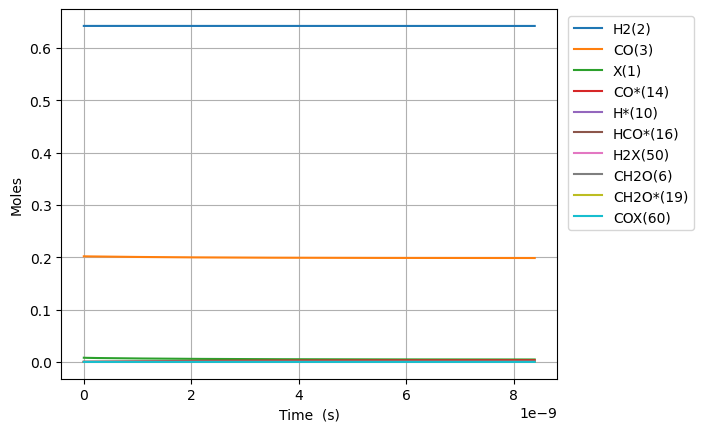

The data file committed next to this chart (first rows):
Time (s), Volume (m^3), N2, Ne, X(1), H2(2), CO(3), CO2(4), H2O(5), CH2O(6), HCOOH(7), CH3OH(8), HCOOCH3(9), H*(10), O*(11), OH*(12), H2O*(13), CO*(14), CO2*(15), HCO*(16), HCOO*(17), COOH*(18), CH2O*(19), CH3O*(20)
0.0, 0.00272, 0.1557, 0.0, 0.008004, 0.6424, 0.2019, 0.0, 0.0, 0.0, 0.0, 0.0, 0.0, 0.0, 0.0, 0.0, 0.0, 0.0, 0.0, 0.0, 0.0, 0.0, 0.0, 0.0
1.0587285097239806e-24, 0.00272, 0.1557, 0.0, 0.008004, 0.6424, 0.2019, -5.350861478483792e-110, 1.7631017066982443e-150, 5.191992005643262e-53, -1.495017950932472e-157, -2.386491091831917e-118, 6.301042384749307e-156, 2.4702691831742652e-18, 9.945855457819664e-82, -3.380397976960552e-125, 1.7629544990897137e-150, 1.6271969458452876e-18, -1.6152785612780308e-115, 3.327899222708037e-55, 3.7240244853297877e-150, 2.0831293935864355e-153, 8.083073762319342e-78, 2.0794197302463264e-94
2.9644398272271456e-24, 0.00272, 0.1557, 0.0, 0.008004, 0.6424, 0.2019, 4.937742946626193e-108, 5.12315793051526e-148, 1.4537577615801131e-52, 2.468318331470443e-155, 2.358005931304004e-117, 1.030701392551904e-154, 6.916753712887938e-18, 5.72830370723633e-80, 3.237048835577366e-123, 5.1227301799071696e-148, 4.556151448366802e-18, 1.5467810825484851e-113, 5.029121430019428e-54, 1.0821047432821384e-147, 5.8338645245054464e-151, 4.882176654875872e-77, 3.142419040957448e-93
6.775862462233475e-24, 0.00272, 0.1557, 0.0, 0.008004, 0.6424, 0.2019, 1.052642053045634e-105, 4.8630839026880654e-145, 3.3228748836116873e-52, 1.0612487740647432e-152, 1.3005460006232443e-115, 3.088286721036609e-152, 1.580972277231525e-17, 2.5688118160995514e-78, 6.737685641388691e-121, 4.862677866581945e-145, 1.0414060453409817e-17, 3.2195141990327683e-111, 5.410099351098445e-53, 1.0271749406949056e-144, 5.670926020102456e-148, 2.3505582194265765e-76, 3.380471002888848e-92
1.4398707732246138e-23, 0.00272, 0.1557, 0.0, 0.008004, 0.6424, 0.2019, 1.6834878866778674e-103, 3.310907153751755e-142, 7.061109127674836e-52, 3.397222526207284e-150, 5.1184993303913846e-114, 5.867797304084089e-150, 3.359566089116975e-17, 9.664512058278126e-77, 1.078888221020477e-118, 3.310630714381987e-142, 2.212987846349578e-17, 5.155325035358682e-109, 4.97281338242196e-52, 6.99326829599851e-142, 3.856242398864679e-145, 1.0265517559590667e-75, 3.1072352537523344e-91
2.964439827227146e-23, 0.00272, 0.1557, 0.0, 0.008004, 0.6424, 0.2019, 2.4001792130546914e-101, 1.945775837981635e-139, 1.453757761580113e-51, 9.690674933222032e-148, 1.8084812528927485e-112, 9.033099834016168e-148, 6.91675371288782e-17, 3.346513673902238e-75, 1.539472308412287e-116, 1.9456133782622965e-139, 4.556151448366743e-17, 7.356165335916329e-107, 4.254346544440986e-51, 4.109852721785506e-139, 2.2643743077335342e-142, 4.2856945004610738e-75, 2.6583051756166423e-90
6.01357793523221e-23, 0.00272, 0.1557, 0.0, 0.008004, 0.6424, 0.2019, 3.2397854159147665e-99, 1.0661587457092229e-136, 2.9490514592053714e-51, 2.6166330589776606e-145, 6.075740893963562e-111, 1.2642443878254263e-145, 1.4031128960429302e-16, 1.1134061701703512e-73, 2.078868133027445e-114, 1.0660697283375389e-136, 9.242478652400966e-17, 9.933597125815994e-105, 3.517575993945726e-50, 2.251932960326431e-136, 1.24020797195923e-139, 1.75098992818606e-74, 2.197938121673299e-89
1.211185415124234e-22, 0.00272, 0.1557, 0.0, 0.008004, 0.6424, 0.2019, 4.257674996234991e-97, 5.645528671780437e-134, 5.939638854455888e-51, 6.878171621216599e-143, 1.9917121415588915e-109, 1.6909269374365052e-143, 2.825987945551143e-16, 3.6324934598195724e-72, 2.7325894446307765e-112, 5.645057306584232e-134, 1.8615133060468982e-16, 1.3057318173274032e-102, 2.8604343798534038e-49, 1.1924447473327895e-133, 6.565773812512335e-137, 7.082488879103482e-74, 1.7873267714348426e-88
2.43084065832626e-22, 0.00272, 0.1557, 0.0, 0.008004, 0.6424, 0.2019, 5.5218503447403093e-95, 2.939355776769353e-131, 1.1920813644956908e-50, 1.7841743630723284e-140, 6.4504925570713376e-108, 2.2120830351990113e-141, 5.671738044567232e-16, 1.1736591501525127e-70, 3.5443130443124614e-110, 2.9391103595364817e-131, 3.73604418766033e-16, 1.6936032310381272e-100, 2.3070439537033792e-48, 6.208487805176275e-131, 3.418123964246945e-134, 2.863069326147361e-73, 1.441543780751273e-87
4.870151144730311e-22, 0.00272, 0.1557, 0.0, 0.008004, 0.6424, 0.2019, 7.1144355457679615e-93, 1.517587480203294e-128, 2.3883163225958925e-50, 4.597632361064941e-138, 2.076564635483716e-106, 2.8623720837561926e-139, 1.136323824259806e-15, 3.7738287666659194e-69, 4.56678602038168e-108, 1.5174607714429635e-128, 7.485105950886506e-16, 2.1821784540136747e-98, 1.853143166046615e-47, 3.2054382919568276e-128, 1.764682471667162e-131, 1.197229574169454e-72, 1.1579263419213566e-86
9.748772117538413e-22, 0.00272, 0.1557, 0.0, 0.008004, 0.6424, 0.2019, 9.136334799996875e-91, 7.802570216446569e-126, 4.78078623879628e-50, 1.1808680511925348e-135, 6.664926012501444e-105, 3.6837383072664224e-137, 2.2746238638654346e-15, 1.2105323759685421e-67, 5.864805370499112e-106, 7.801918752166914e-126, 1.4983229477336106e-15, 2.8024198767731046e-96, 1.4855236206987576e-46, 1.6480537237119753e-125, 9.072753585522659e-129, 6.367827811275452e-72, 9.282212579860733e-86
1.950601406315462e-21, 0.00272, 0.1557, 0.0, 0.008004, 0.6424, 0.2019, 1.1713653376868112e-88, 4.003262985238915e-123, 9.565726071197005e-50, 3.027990610824813e-133, 2.135968759935725e-103, 4.727961467265611e-135, 4.551223943074539e-15, 3.8783609332922135e-66, 7.519338901288604e-104, 4.002928738580473e-123, 2.9979476530224308e-15, 3.59301689757045e-94, 1.1896237092297588e-45, 8.455665128005391e-123, 4.6548945503186815e-126, 7.588243301281479e-71, 7.433297844001237e-85
3.902049795438703e-21, 0.00272, 0.1557, 0.0, 0.008004, 0.6424, 0.2019, 1.5005735975128441e-86, 2.051809596104259e-120, 1.913560573599824e-49, 7.758019206283991e-131, 6.840211954106998e-102, 6.059979898859088e-133, 9.10442410148414e-15, 1.2418207592813569e-64, 9.632686778260152e-102, 2.0516382832024695e-120, 5.997197063595672e-15, 4.6028523009332704e-92, 9.521811279815395e-45, 4.333817854713314e-120, 2.3857774475557643e-123, 1.9173623228233147e-69, 5.949650558187231e-84
7.804946573685184e-21, 0.00272, 0.1557, 0.0, 0.008004, 0.6424, 0.2019, 1.921517861154307e-84, 1.051073711714003e-117, 3.827536506559987e-49, 1.9868664499986038e-128, 2.189687027862285e-100, 7.762021325425688e-131, 1.8210824418268903e-14, 3.9750164774381415e-63, 1.2334910133322314e-99, 1.0509859537958108e-117, 1.1995695884724557e-14, 5.894074082954477e-90, 7.619378137478382e-44, 2.220069939361968e-117, 1.2221502913775356e-120, 5.932792683281933e-68, 4.7609277837396646e-83
1.5610740130178148e-20, 0.00272, 0.1557, 0.0, 0.008004, 0.6424, 0.2019, 2.4600410626857955e-82, 5.38289118123414e-115, 7.655488372479971e-49, 5.0874130514146355e-126, 7.008375229210167e-99, 9.938806216071205e-129, 3.642362505170068e-14, 1.2721939294966707e-61, 1.5791909203735138e-97, 5.382441744066287e-115, 2.399269352691193e-14, 7.545955483418601e-88, 6.096274250215855e-43, 1.136969592072643e-114, 6.259019702416422e-118, 1.8906463895156582e-66, 3.8092620527930204e-82
3.1222327243164074e-20, 0.00272, 0.1557, 0.0, 0.008004, 0.6424, 0.2019, 3.1491625778706765e-80, 2.7563894566686136e-112, 1.5311392104318583e-48, 1.3025076053964948e-123, 2.243248072858172e-97, 1.2725131183198552e-126, 7.284922631801326e-14, 4.07131103157655e-60, 2.0215651067003095e-95, 2.756159315423635e-112, 4.798668881100511e-14, 9.659782173971378e-86, 4.877328116984152e-42, 5.822015577302149e-112, 3.205021307154879e-115, 6.047353014582749e-65, 3.0481043904997906e-81
6.244550146913594e-20, 0.00272, 0.1557, 0.0, 0.008004, 0.6424, 0.2019, 4.031103814782878e-78, 1.4113529184295952e-109, 3.062319956799037e-48, 3.3345881972469585e-121, 7.197176922826204e-96, 1.6316540826186344e-124, 1.457004288484345e-13, 1.3028586964290595e-58, 2.5877173510981094e-93, 1.4112350790383436e-109, 9.597467937806519e-14, 1.236506598577903e-83, 3.9019859901779876e-41, 2.981037749114419e-109, 1.6410648624257801e-112, 1.9351121488170296e-63, 2.4450173488757104e-80
1.2489184992107964e-19, 0.00272, 0.1557, 0.0, 0.008004, 0.6424, 0.2019, 5.1598672107187314e-76, 7.22625495575196e-107, 6.124681449531221e-48, 8.537100748257708e-119, 2.397666312988699e-94, 2.1439429542487394e-122, 2.914028339004613e-13, 4.169163719908316e-57, 3.312314164107853e-91, 7.225651604639159e-107, 1.9195066050768022e-13, 1.582745626523021e-81, 3.1216382112005377e-40, 1.5263118068375674e-106, 8.402397604264233e-110, 6.192451078874692e-62, 2.0387444484142817e-79
2.4978454682496706e-19, 0.00272, 0.1557, 0.0, 0.008004, 0.6424, 0.2019, 6.6045159836491204e-74, 3.699792698670503e-104, 1.2249404434986916e-47, 2.1864104874139017e-116, 1.2512274918009262e-92, 3.877757205657385e-120, 5.82807643969252e-13, 1.3341049973315895e-55, 4.239690382049638e-89, 3.69948378425499e-104, 3.839026227488897e-13, 2.0258801173938125e-79, 2.497330399921136e-39, 7.814544012351321e-104, 4.301967525710398e-107, 1.9816054456448455e-60, 2.689654792930869e-78
4.995699406327419e-19, 0.00272, 0.1557, 0.0, 0.008004, 0.6424, 0.2019, 8.453326527878359e-72, 1.8941965169522853e-101, 2.4498850405864388e-47, 5.616369775733195e-114, 2.878307981856899e-90, 2.8176980940201535e-117, 1.165617263965782e-12, 4.268900588631003e-54, 5.4265152076426175e-87, 1.894038358025122e-101, 7.678065471592264e-13, 2.5929886995343426e-77, 1.9978724549352354e-38, 4.0007721461158643e-101, 2.2024923744619007e-104, 6.341174333732322e-59, 1.570243712523229e-76
9.991407282482915e-19, 0.00272, 0.1557, 0.0, 0.008004, 0.6424, 0.2019, 1.0818992380792956e-69, 9.697170961033274e-99, 4.899774234752432e-47, 1.4774681941487573e-111, 1.3607674369043932e-87, 5.114677102350546e-114, 2.3312365033946366e-12, 1.3658879356784678e-52, 6.945133991148678e-85, 9.696361251013369e-99, 1.5356143956915703e-12, 3.3186406308931914e-75, 1.5983018667674867e-37, 2.0480893680763906e-98, 1.1275446543612936e-101, 2.0291825967165606e-57, 1.8600672792116805e-74
1.998282303479391e-18, 0.00272, 0.1557, 0.0, 0.008004, 0.6424, 0.2019, 1.3845004910356359e-67, 4.963779578687568e-96, 9.799552623377105e-47, 4.597197955919128e-109, 6.930630986790849e-85, 1.0390382477537228e-110, 4.662474979995522e-12, 4.3698006704564966e-51, 8.88766722341782e-83, 4.963365074887154e-96, 3.071230091602943e-12, 4.246854404653141e-73, 1.2786451311541206e-36, 1.0483021305464266e-95, 5.771647970479316e-99, 6.493405539960511e-56, 2.3687738515149564e-72
3.99656545394159e-18, 0.00272, 0.1557, 0.0, 0.008004, 0.6424, 0.2019, 1.771310672607049e-65, 2.5402480571842643e-93, 1.959910943804852e-46, 2.8459988233672896e-106, 3.546945466100728e-82, 2.126658043590041e-107, 9.324951924169995e-12, 1.3976680481200123e-49, 1.1370803020551314e-80, 2.5400359012007834e-93, 6.142461478812424e-12, 5.433387548959055e-71, 1.0229242028446595e-35, 5.364019570403781e-93, 2.953661752442174e-96, 2.0779063448827898e-54, 3.0307448241799755e-70
7.993131754865989e-18, 0.00272, 0.1557, 0.0, 0.008004, 0.6424, 0.2019, 2.2651013947837744e-63, 1.299370522144531e-90, 3.9198227658953176e-46, 4.1431263042230363e-103, 1.8156313126484063e-79, 4.354435165160037e-104, 1.8649905776409722e-11, 4.468262135515675e-48, 1.4540775575331365e-78, 1.299261970002991e-90, 1.2284924234778336e-11, 6.94811435941079e-69, 8.18363835701031e-35, 2.7430117681743105e-90, 1.5108179497673962e-93, 6.649495271699482e-53, 3.878489928234816e-68
1.5986264356714786e-17, 0.00272, 0.1557, 0.0, 0.008004, 0.6424, 0.2019, 2.8937687429505877e-61, 6.640161538323735e-88, 7.839704370630446e-46, 8.03576649747774e-100, 9.292780738258533e-77, 2.4824307633988316e-100, 3.729981333645209e-11, 1.4271127120478438e-46, 1.8576863009554153e-76, 6.639606482864602e-88, 2.4569849672898186e-11, 8.87666561950662e-67, 6.54768649488513e-34, 1.4010033089338924e-87, 7.720495674770282e-91, 2.1280848020150034e-51, 4.962729167633355e-66
3.197252956041238e-17, 0.00272, 0.1557, 0.0, 0.008004, 0.6424, 0.2019, 3.6898475308160987e-59, 3.3869180704952073e-85, 1.5686835013758043e-45, 1.6267599525841918e-96, 4.7556695305242866e-74, 5.085615843841396e-97, 7.45996278787867e-11, 4.5493548106942276e-45, 2.3688458313954402e-74, 3.386634626877412e-85, 4.913970025389081e-11, 1.131899604051669e-64, 5.240618580312318e-33, 7.13808689463105e-85, 3.937707987176796e-88, 6.813006123163363e-50, 6.349308844337408e-64
6.394505996780756e-17, 0.00272, 0.1557, 0.0, 0.008004, 0.6424, 0.2019, 4.6870214765414523e-57, 1.7211108071065933e-82, 3.231607547113729e-45, 3.2964453546974726e-93, 2.434801929733311e-71, 1.0434365404840493e-93, 1.4919925465244143e-10, 1.4447483052357952e-43, 3.0093847445363323e-72, 1.7209664368957916e-82, 9.827940023489555e-11, 1.4378821447746703e-62, 4.200326188752724e-32, 3.6191617288691373e-82, 2.0006884370287233e-85, 2.1841384960400046e-48, 8.126785514373853e-62
9.591759037520274e-17, 0.00272, 0.1557, 0.0, 0.008004, 0.6424, 0.2019, 3.115754445063038e-56, 1.4801635111700343e-81, 5.3402309230000843e-45, 3.4908163295748975e-92, 2.119601833190591e-70, 6.659764940138442e-93, 2.2379887911506279e-10, 6.760508945278689e-43, 1.9919023213884948e-71, 1.4800392858081144e-81, 1.474190990349198e-10, 9.51739877940521e-62, 1.2487625779457816e-31, 3.110923161280494e-81, 1.7263079195065132e-84, 1.0459064286337228e-47, 5.464795604667139e-61
1.2789012078259791e-16, 0.00272, 0.1557, 0.0, 0.008004, 0.6424, 0.2019, 1.3445374861255409e-55, 8.622985385372472e-81, 9.017982919650711e-45, 2.531728877913437e-91, 1.2666576571437504e-69, 7.75347545715648e-92, 2.9839850126663206e-10, 2.1015447278021326e-42, 8.831076595301876e-71, 8.622261434172222e-81, 1.96558796653979e-10, 4.2192587458453826e-61, 2.7255416703397926e-31, 1.811683978062109e-80, 9.909195015629717e-84, 3.4655424960878513e-47, 2.515525615031949e-60
1.9183518159738827e-16, 0.00272, 0.1557, 0.0, 0.008004, 0.6424, 0.2019, 1.2649499708863311e-54, 1.8014523382199026e-79, 3.524256948192756e-44, 9.496102741568218e-90, 2.990396897377921e-68, 6.958349734288704e-90, 4.475977401457991e-10, 1.0299870970692129e-41, 9.105473816100416e-70, 1.8013010481013174e-79, 2.948381891204795e-10, 4.3490353542356265e-60, 7.941837117680178e-31, 3.782777603835807e-79, 1.8917022882990175e-82, 2.0290099229425514e-46, 3.071849591829161e-59
2.557802424121786e-16, 0.00272, 0.1557, 0.0, 0.008004, 0.6424, 0.2019, 5.639707526991904e-54, 1.0487178777980733e-78, 1.2772212683741963e-43, 7.347978767584888e-89, 1.8722229629848584e-67, 6.29667698999314e-89, 5.967969705262164e-10, 3.2191030429467436e-41, 3.9519068523075083e-69, 1.0486297397202977e-78, 3.931175772442139e-10, 1.8871852561084965e-59, 1.7437942785480204e-30, 2.2003798030633253e-78, 1.0891500876662171e-81, 6.767034677925641e-46, 1.4219424347310981e-58
3.19725303226969e-16, 0.00272, 0.1557, 0.0, 0.008004, 0.6424, 0.2019, 1.9605616293944818e-53, 4.792143435435652e-78, 4.160659307513461e-43, 4.3552732116084566e-88, 9.040672329970943e-67, 4.6204166842272e-88, 7.459961918007013e-10, 8.241987080848975e-41, 1.3887337202887235e-68, 4.79174047352741e-78, 4.913969607150348e-10, 6.629674262521085e-59, 3.287554388706857e-30, 1.004793892340359e-77, 5.075742670595679e-81, 1.8303368562776516e-45, 5.219373857326434e-58
4.476154248565497e-16, 0.00272, 0.1557, 0.0, 0.008004, 0.6424, 0.2019, 2.7670472546293507e-52, 2.1418646940307946e-76, 5.6718260214397933e-42, 7.637101096285772e-86, 4.700026974984138e-65, 6.188055710446339e-86, 1.0443946064590396e-09, 4.574097823973491e-40, 1.9508422558844524e-67, 2.1416836079460544e-76, 6.879557134060056e-10, 9.300302176865261e-58, 9.163374358901058e-30, 4.460729192777826e-76, 2.2672099638820714e-79, 1.098982364393528e-44, 8.206324548317265e-57
5.755055464861304e-16, 0.00272, 0.1557, 0.0, 0.008004, 0.6424, 0.2019, 1.3931168889460328e-51, 1.497713512541439e-75, 2.847106034905327e-41, 7.002292601214364e-85, 3.3774412554847825e-64, 5.811311184519381e-85, 1.3427929841314602e-09, 1.5036516805676855e-39, 9.701790537336914e-67, 1.497586613604466e-75, 8.84514447199775e-10, 4.6205517960053236e-57, 1.9708331493030554e-29, 3.110505295297453e-75, 1.5989479395412485e-78, 3.761579119932451e-44, 4.215814793910414e-56
8.312857897452919e-16, 0.00272, 0.1557, 0.0, 0.008004, 0.6424, 0.2019, 2.26716743291142e-50, 6.402667241621397e-74, 4.627807779865662e-40, 8.362698359585366e-83, 1.5854296209712364e-62, 6.996209531315223e-83, 1.9395896285279346e-09, 9.954454926992109e-39, 1.5674477199786328e-65, 6.402119162079252e-74, 1.2776318581060414e-09, 7.428744271549436e-56, 6.400599013558115e-29, 1.3102831049019685e-73, 6.9074024953687146e-77, 2.7310572875541872e-43, 7.430251420515933e-55
1.3428462762636148e-15, 0.00272, 0.1557, 0.0, 0.008004, 0.6424, 0.2019, 8.679516447031202e-49, 7.621155619214876e-72, 1.7702912767016335e-38, 3.069494450771988e-80, 2.2788879212303776e-60, 2.8408300363107748e-80, 3.1331824734910068e-09, 1.2014792630217982e-37, 5.8988539505595234e-64, 7.62048758883221e-72, 2.0638664532096853e-09, 2.750485939066359e-54, 3.3348775234434656e-28, 1.5003486596143327e-71, 8.362070273631026e-75, 4.1123452650596856e-42, 3.373149599291877e-53
2.3659672493002604e-15, 0.00272, 0.1557, 0.0, 0.008004, 0.6424, 0.2019, 5.218894796841619e-47, 1.769427656971533e-69, 1.0629300800630164e-36, 2.1513823921376744e-77, 7.775149849816702e-58, 6.162905762652364e-77, 5.520366387789945e-09, 2.050527233942979e-36, 3.906546453574626e-62, 1.769265233626789e-69, 3.6363347366849273e-09, 1.6322465017168227e-52, 2.8789923840611137e-27, 2.9889372605434277e-69, 1.7626100893863067e-72, 1.196562142432284e-40, 3.2823789892685015e-51
4.412209195373552e-15, 0.00272, 0.1557, 0.0, 0.008004, 0.6424, 0.2019, 3.702722123518194e-45, 8.1728535566094e-67, 7.519758605772365e-35, 1.9472014338607578e-74, 4.782715780643449e-55, 2.6550971005126234e-73, 1.0294727111314692e-08, 3.9041151408510066e-35, 4.8506982730132436e-60, 8.172035674906848e-67, 6.781267677357614e-09, 1.1550287839675837e-50, 3.755252602864482e-26, 7.255887320340568e-67, 4.6514216534736315e-70, 5.718171110774476e-39, 5.4222156373466855e-49
6.458451141446843e-15, 0.00272, 0.1557, 0.0, 0.008004, 0.6424, 0.2019, 2.677165323653974e-44, 9.997937158688282e-66, 5.431521623077125e-34, 2.4764657421353893e-73, 5.842445290655109e-54, 3.6612627522555113e-72, 1.5069078358055484e-08, 1.8017612175833053e-34, 4.560677699196219e-59, 9.996918793678196e-66, 9.926195783824475e-09, 8.39274026223559e-50, 1.5839711584248048e-25, 7.157270275468757e-66, 4.665949207005391e-69, 3.875703956981891e-38, 5.0820961157478685e-48
8.504693087520134e-15, 0.00272, 0.1557, 0.0, 0.008004, 0.6424, 0.2019, 1.1756847984271997e-43, 9.568840002926076e-65, 2.383053276496598e-33, 1.9878321778451632e-72, 4.526908146468841e-53, 7.315154924055379e-71, 1.9843420123324972e-08, 5.398109903591359e-34, 3.782811662463921e-58, 9.567858602961973e-65, 1.3071119056756387e-08, 3.7968764423146704e-49, 4.528464633246707e-25, 4.419457660357346e-65, 2.878081913034011e-68, 1.671989105512757e-37, 3.012065757205411e-47
1.0550935033593426e-14, 0.00272, 0.1557, 0.0, 0.008004, 0.6424, 0.2019, 3.8924888294662265e-43, 7.573159251619562e-64, 7.882414910386519e-33, 1.229185939743777e-71, 2.713946859088162e-52, 1.0173301665661453e-69, 2.4617752402276017e-08, 1.2737755123017746e-33, 2.3720102677336287e-57, 7.572377833553291e-64, 1.6216037496635266e-08, 1.3006973518364353e-48, 1.0385406380769103e-24, 2.072354194759571e-64, 1.334084842993385e-67, 5.540611407721941e-37, 1.3668038466739857e-46
1.464341892574001e-14, 0.00272, 0.1557, 0.0, 0.008004, 0.6424, 0.2019, 2.5413192316707654e-42, 3.459515787413974e-62, 5.134818409698362e-32, 3.265170271984879e-70, 6.830157495377807e-51, 9.719523847700264e-68, 3.4166388483248e-08, 4.598220377883466e-33, 4.78311092684129e-56, 3.4591519542245686e-62, 2.2505859878335008e-08, 9.081039360584762e-48, 3.632698181836838e-24, 2.8094085965671705e-63, 1.739243345268096e-66, 3.70916838605286e-36, 1.766127549791971e-45
1.873590281788659e-14, 0.00272, 0.1557, 0.0, 0.008004, 0.6424, 0.2019, 9.831957868969076e-42, 2.8725991981329295e-61, 1.983041368275425e-31, 2.497214334724612e-69, 5.137355934490789e-50, 1.29297882189948e-66, 4.371498656209078e-08, 1.185606898273602e-32, 3.279841702227543e-55, 2.872287479124703e-61, 2.879566293122847e-08, 3.5967974973309776e-47, 9.212441532613934e-24, 1.543174813869109e-62, 9.61207666967654e-66, 1.4427691037589616e-35, 9.567751373424627e-45
2.2828386710033174e-14, 0.00272, 0.1557, 0.0, 0.008004, 0.6424, 0.2019, 2.9201143445464734e-41, 1.8047923872790172e-60, 5.878785093585612e-31, 1.329874165709485e-68, 2.7074852732275732e-49, 1.1552849256656869e-65, 5.326354659787048e-08, 2.507369893500258e-32, 1.6150025841119072e-54, 1.8045934397914418e-60, 3.5085446656574594e-08, 1.0859520736759599e-46, 1.9285979993652575e-23, 6.153456928165828e-62, 3.898518716813395e-65, 4.305950964669184e-35, 3.782014000166556e-44
2.6920870602179757e-14, 0.00272, 0.1557, 0.0, 0.008004, 0.6424, 0.2019, 7.343025465438208e-41, 9.660071436354515e-60, 1.4752568432713895e-30, 5.9042305240222935e-68, 1.1925266384327965e-48, 8.061563100486268e-65, 6.281206854999808e-08, 4.6375629502969257e-32, 6.320457596136373e-54, 9.65898996939629e-60, 4.137521105481845e-08, 2.7686875262328728e-46, 3.543229843460492e-23, 2.054614684662103e-61, 1.3249131219062083e-64, 1.0886947456879077e-34, 1.254880440257705e-43
3.101335449432634e-14, 0.00272, 0.1557, 0.0, 0.008004, 0.6424, 0.2019, 1.6309455181782083e-40, 4.321659450743659e-59, 3.269151459549506e-30, 2.272823790654121e-67, 4.563303190843877e-48, 4.540277124399804e-64, 7.23605523789391e-08, 7.787249934808375e-32, 2.047448886632003e-53, 4.321164044128109e-59, 4.76649561262732e-08, 6.21389688834868e-46, 5.921929565436447e-23, 5.934716166352375e-61, 3.914105043264774e-64, 2.4284742208274898e-34, 3.611840815419641e-43
3.510583838647292e-14, 0.00272, 0.1557, 0.0, 0.008004, 0.6424, 0.2019, 3.2814751703361003e-40, 1.6162220421646412e-58, 6.561249757417642e-30, 7.602030486097845e-67, 1.5208706931181135e-47, 2.0914901781344131e-63, 8.190899804578045e-08, 1.2167703357672334e-31, 5.692999076493285e-53, 1.616030941910875e-58, 5.3954681871271453e-08, 1.2590078624773935e-45, 9.221577643453409e-23, 1.505039802571656e-60, 1.022633279447055e-63, 4.898042336231713e-34, 9.149771829880167e-43
4.329080617076609e-14, 0.00272, 0.1557, 0.0, 0.008004, 0.6424, 0.2019, 1.0931041161449395e-39, 2.1472827413380948e-57, 2.1711598907669637e-29, 7.738291986058572e-66, 1.5527819546733001e-46, 4.144317538219913e-62, 1.0100577473617405e-07, 2.5442263737055343e-31, 3.517266190192373e-52, 2.1469784478897856e-57, 6.653407538180974e-08, 4.2084554299912884e-45, 1.9194172769333588e-22, 7.634378736735278e-60, 5.890917650182553e-63, 1.6266080610884288e-33, 4.6668977319436726e-42
5.147577395505925e-14, 0.00272, 0.1557, 0.0, 0.008004, 0.6424, 0.2019, 2.8585725542608733e-39, 1.2145948272947828e-56, 5.6437324152037e-29, 3.860844824843264e-65, 7.775141765797167e-46, 2.9598682357043087e-61, 1.2010239830645267e-07, 4.61019677749449e-31, 1.3969264583153653e-51, 1.214407602014159e-56, 7.911339158702867e-08, 1.1023706843017284e-44, 3.4680557642386017e-22, 2.630691784229735e-59, 2.2238640022415785e-62, 4.244610352379307e-33, 1.6159042089845805e-41
5.966074173935242e-14, 0.00272, 0.1557, 0.0, 0.008003, 0.6424, 0.2019, 6.357529927056971e-39, 4.922131523094198e-56, 1.2481048834499677e-28, 1.4082019325419302e-64, 2.845427667246073e-45, 1.4680046776659315e-60, 1.3919886844120773e-07, 7.577931679740419e-31, 4.345192823958841e-51, 4.921323555958849e-56, 9.169263048741609e-08, 2.457279062525074e-44, 5.689438364022633e-22, 7.256794617700951e-59, 6.603731425468597e-62, 9.437995320742949e-33, 4.4755275554814695e-41
7.603067730793875e-14, 0.00272, 0.1557, 0.0, 0.008003, 0.6424, 0.2019, 2.3740584762907734e-38, 6.413291741997691e-55, 4.6004004572434845e-28, 1.4164066254432216e-63, 2.890796087830845e-44, 2.8866350928228812e-59, 1.7739134714246892e-07, 1.6871879899311734e-30, 2.9803129791077984e-50, 6.41199965661847e-55, 1.1685087637559225e-07, 9.195796014336818e-44, 1.263603065074803e-21, 3.961319651438282e-58, 4.2907550929883115e-61, 3.5202662071138637e-32, 2.4665065368764084e-40
9.240061287652508e-14, 0.00272, 0.1557, 0.0, 0.008003, 0.6424, 0.2019, 6.631210285400856e-38, 3.8399663110149226e-54, 1.270307813482895e-27, 7.371885232554957e-63, 1.5127876031320644e-43, 2.1840685520702425e-58, 2.155832083173315e-07, 3.1734238990793905e-30, 1.268461755033319e-49, 3.839109005385153e-54, 1.4200881305035542e-07, 2.5758231930749293e-43, 2.373167956513415e-21, 1.434619852027913e-57, 1.7466119693453033e-60, 9.842122145086425e-32, 8.987634684355696e-40
1.0877054844511141e-13, 0.00272, 0.1557, 0.0, 0.008003, 0.6424, 0.2019, 1.5432292810802204e-37, 1.6497115915305568e-53, 2.924579247737297e-27, 2.814914044413984e-62, 5.800563008735458e-43, 1.151318918946044e-57, 2.537744494436944e-07, 5.347234097602354e-30, 4.153237403856679e-49, 1.6493133832926025e-53, 1.67166440516168e-07, 6.015381415395896e-43, 3.9948260099095255e-21, 4.111240179892539e-57, 5.494318121335473e-60, 2.2956382957453923e-31, 2.5874055668127105e-39
1.4151041958228408e-13, 0.00272, 0.1557, 0.0, 0.008003, 0.6424, 0.2019, 6.15175938814339e-37, 2.428863813476928e-52, 1.1367409569636383e-26, 3.088071475492741e-61, 6.428647931667833e-42, 2.516933166885109e-56, 3.301550614642334e-07, 1.2280705763778436e-29, 3.079602178444494e-48, 2.428094298511647e-52, 2.1748076783828277e-07, 2.403393324427183e-42, 9.163311937671375e-21, 2.354596669315081e-56, 3.9369962518282607e-59, 9.157026646895808e-31, 1.4957692710619097e-38
1.7425029071945675e-13, 0.00272, 0.1557, 0.0, 0.008003, 0.6424, 0.2019, 1.785735799129084e-36, 1.5272810253908576e-51, 3.2283409833111054e-26, 1.66641883718122e-60, 3.485477131419382e-41, 1.977098766936012e-55, 4.0653316303123875e-07, 2.3533613355665523e-29, 1.3646361488196388e-47, 1.5267319334471298e-51, 2.6779385837680537e-07, 6.993961128831447e-42, 1.754666271665555e-20, 8.731130345152252e-56, 1.6839363590679698e-58, 2.6622925437519007e-30, 5.575139419885952e-38
2.1762179135200076e-13, 0.00272, 0.1557, 0.0, 0.008003, 0.6424, 0.2019, 5.5224222648480395e-36, 1.1124989496883216e-50, 9.718032594311976e-26, 1.0293383956230662e-59, 2.1615391244481166e-40, 1.9527791958508044e-54, 5.077096514431376e-07, 4.687717035640443e-29, 6.721794528529902e-47, 1.1121104768795923e-50, 3.34443231561565e-07, 2.175954144872787e-41, 3.4929859933936e-20, 3.553017798149941e-55, 7.880400264326974e-58, 8.276524674347673e-30, 2.2798465635964636e-37
2.609932919845448e-13, 0.00272, 0.1557, 0.0, 0.008003, 0.6424, 0.2019, 1.4045368165536742e-35, 6.6671092494905765e-50, 2.395059619082403e-25, 4.9020013333026175e-59, 1.0345303125074943e-39, 1.3966554146327554e-53, 6.088816519532562e-07, 8.206842379449745e-29, 2.5175842825738325e-46, 6.663651639226316e-50, 4.010904344441951e-07, 5.520809569539071e-41, 6.112727383338101e-20, 1.1006863692635509e-54, 2.9407372691029053e-57, 2.0988279991220386e-29, 7.091519684523539e-37
3.0436479261708883e-13, 0.00272, 0.1557, 0.0, 0.008003, 0.6424, 0.2019, 3.049615056461657e-35, 2.577005795619134e-49, 5.063224845672768e-25, 1.6731737353024112e-58, 3.5390604814195185e-39, 6.365492509071425e-53, 7.100491176830955e-07, 1.3153873686406432e-28, 7.425903944951792e-46, 2.575520941849774e-49, 4.6773546710631243e-07, 1.200827399616893e-40, 9.794636939799637e-20, 2.8360050473437404e-54, 8.489882948670524e-57, 4.5635448466074305e-29, 1.8314124809511424e-36
3.4773629324963285e-13, 0.00272, 0.1557, 0.0, 0.008002, 0.6424, 0.2019, 5.954269469246484e-35, 8.216444258413405e-49, 9.633930022566895e-25, 4.809739476392499e-58, 1.0188171326605482e-38, 2.3670876192633112e-52, 8.112120017628774e-07, 1.9771846751590756e-28, 1.8839818431665303e-45, 8.211271776942441e-49, 5.343783296300687e-07, 2.3478494660675967e-40, 1.4719387777188531e-19, 6.432353630963595e-54, 2.11124160413409e-56, 8.920290846159173e-29, 4.159716465220687e-36
3.9110779388217686e-13, 0.00272, 0.1557, 0.0, 0.008002, 0.6424, 0.2019, 1.071366854864569e-34, 2.2828862748714096e-48, 1.691691461724774e-24, 1.2205767493893478e-57, 2.588015793718708e-38, 7.590633831771805e-52, 9.123702573297591e-07, 2.8303771356126665e-28, 4.272091165322297e-45, 2.2813503417948383e-48, 6.01019022097909e-07, 4.234015213719782e-40, 2.106763374603971e-19, 1.3247581987346333e-53, 4.702103987018652e-56, 1.6083247416675285e-28, 8.576154994629714e-36
... 1,300 more rows
